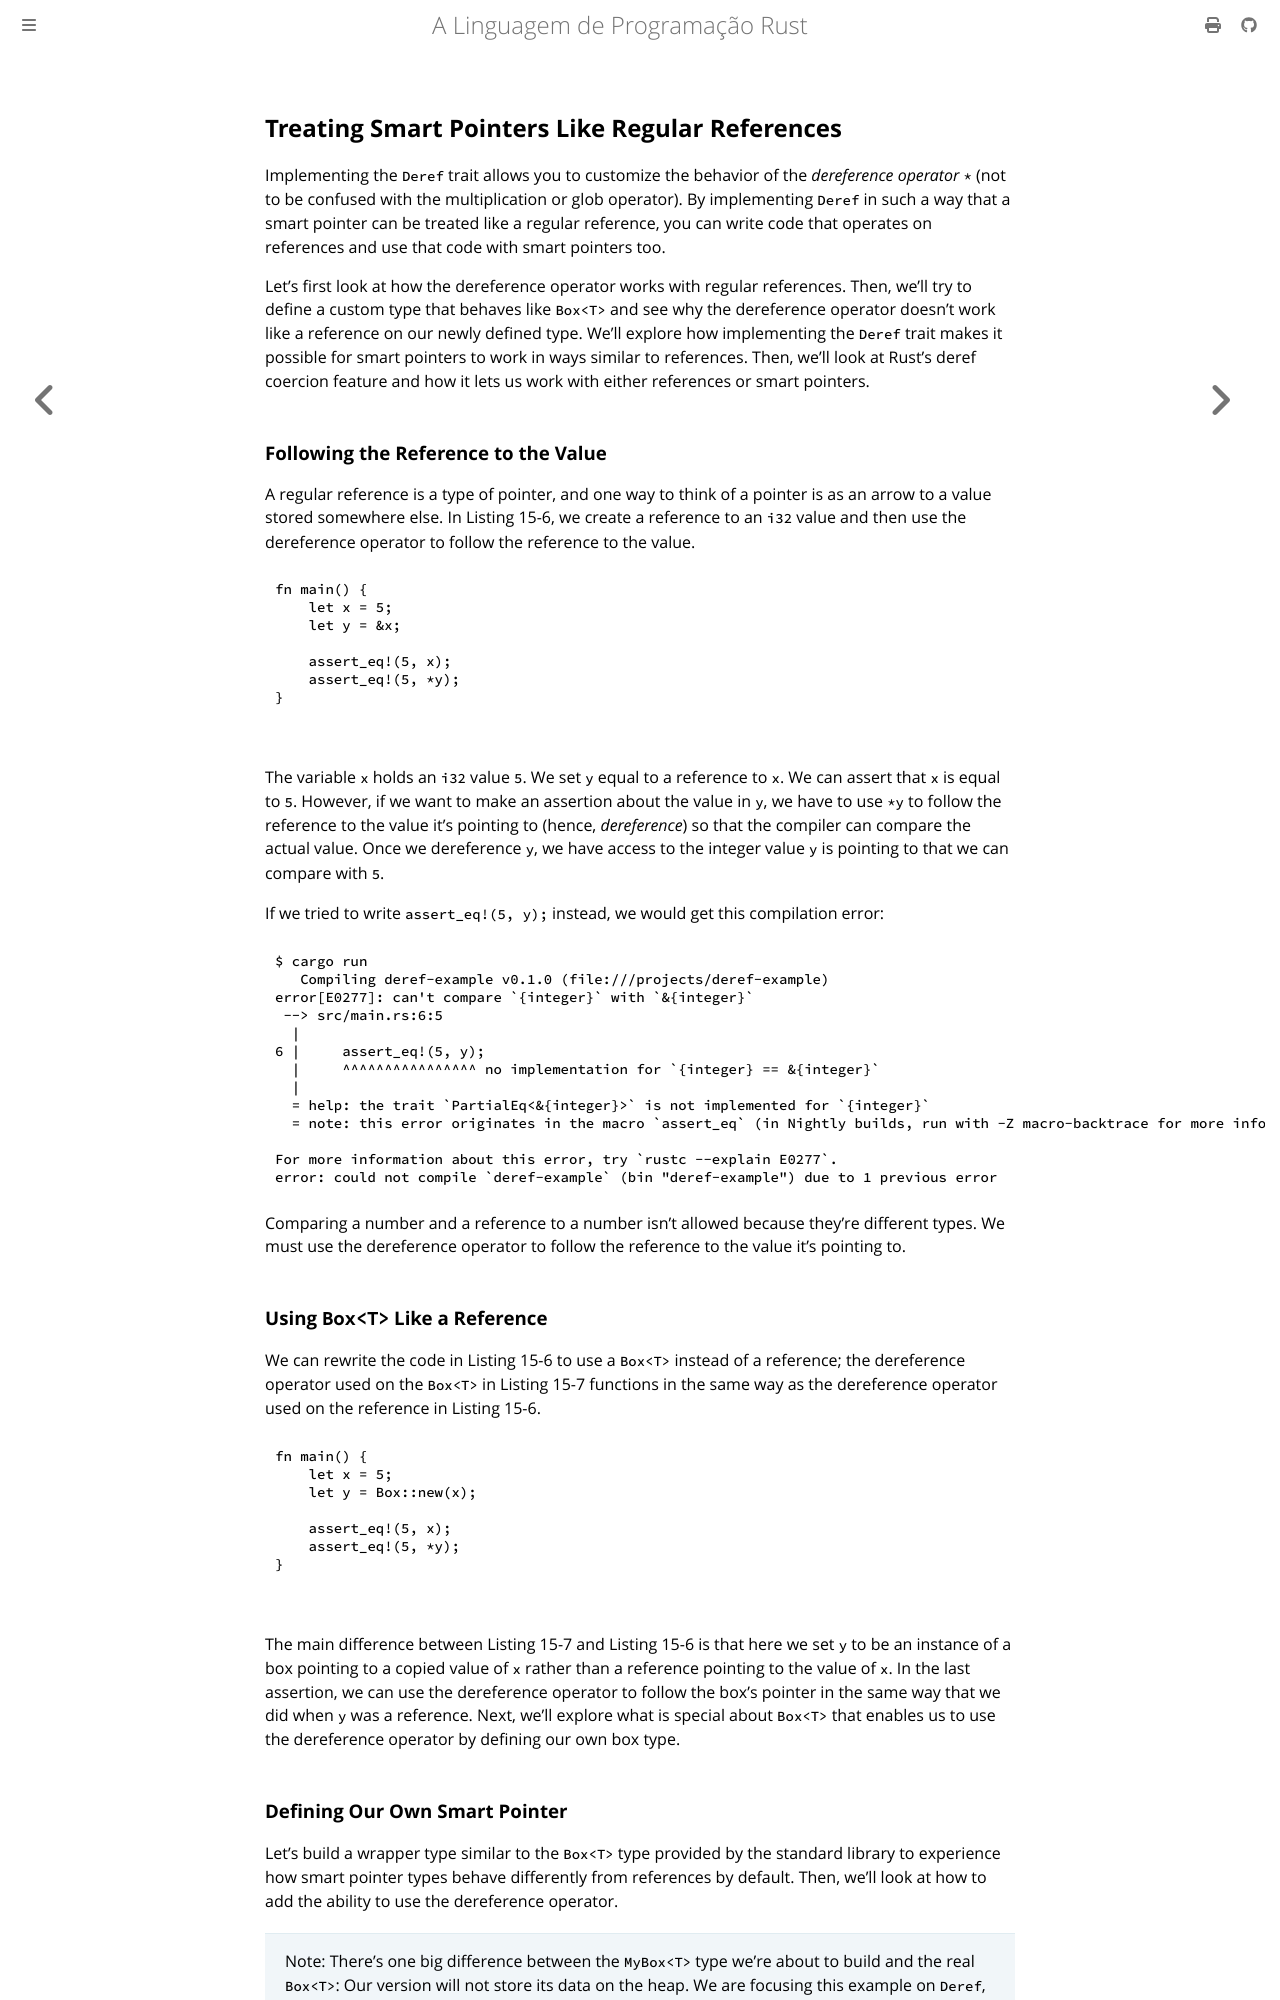

repository: lfgranja/rust-lang-book · page: ch15-02-deref.html · generator: mdbook

<!-- Old headings. Do not remove or links may break. -->

<a id="treating-smart-pointers-like-regular-references-with-the-deref-trait"></a>
<a id="treating-smart-pointers-like-regular-references-with-deref"></a>

## Treating Smart Pointers Like Regular References

Implementing the `Deref` trait allows you to customize the behavior of the
_dereference operator_ `*` (not to be confused with the multiplication or glob
operator). By implementing `Deref` in such a way that a smart pointer can be
treated like a regular reference, you can write code that operates on
references and use that code with smart pointers too.

Let’s first look at how the dereference operator works with regular references.
Then, we’ll try to define a custom type that behaves like `Box<T>` and see why
the dereference operator doesn’t work like a reference on our newly defined
type. We’ll explore how implementing the `Deref` trait makes it possible for
smart pointers to work in ways similar to references. Then, we’ll look at
Rust’s deref coercion feature and how it lets us work with either references or
smart pointers.

<!-- Old headings. Do not remove or links may break. -->

<a id="following-the-pointer-to-the-value-with-the-dereference-operator"></a>
<a id="following-the-pointer-to-the-value"></a>

### Following the Reference to the Value

A regular reference is a type of pointer, and one way to think of a pointer is
as an arrow to a value stored somewhere else. In Listing 15-6, we create a
reference to an `i32` value and then use the dereference operator to follow the
reference to the value.

<Listing number="15-6" file-name="src/main.rs" caption="Using the dereference operator to follow a reference to an `i32` value">

```rust
{{#rustdoc_include ../listings/ch15-smart-pointers/listing-15-06/src/main.rs}}
```

</Listing>

The variable `x` holds an `i32` value `5`. We set `y` equal to a reference to
`x`. We can assert that `x` is equal to `5`. However, if we want to make an
assertion about the value in `y`, we have to use `*y` to follow the reference
to the value it’s pointing to (hence, _dereference_) so that the compiler can
compare the actual value. Once we dereference `y`, we have access to the
integer value `y` is pointing to that we can compare with `5`.

If we tried to write `assert_eq!(5, y);` instead, we would get this compilation
error:

```console
{{#include ../listings/ch15-smart-pointers/output-only-01-comparing-to-reference/output.txt}}
```

Comparing a number and a reference to a number isn’t allowed because they’re
different types. We must use the dereference operator to follow the reference
to the value it’s pointing to.

### Using `Box<T>` Like a Reference

We can rewrite the code in Listing 15-6 to use a `Box<T>` instead of a
reference; the dereference operator used on the `Box<T>` in Listing 15-7
functions in the same way as the dereference operator used on the reference in
Listing 15-6.

<Listing number="15-7" file-name="src/main.rs" caption="Using the dereference operator on a `Box<i32>`">

```rust
{{#rustdoc_include ../listings/ch15-smart-pointers/listing-15-07/src/main.rs}}
```

</Listing>

The main difference between Listing 15-7 and Listing 15-6 is that here we set
`y` to be an instance of a box pointing to a copied value of `x` rather than a
reference pointing to the value of `x`. In the last assertion, we can use the
dereference operator to follow the box’s pointer in the same way that we did
when `y` was a reference. Next, we’ll explore what is special about `Box<T>`
that enables us to use the dereference operator by defining our own box type.
